Dataset: data (GitHub, Chiba9/Valve). Classes: close, open.

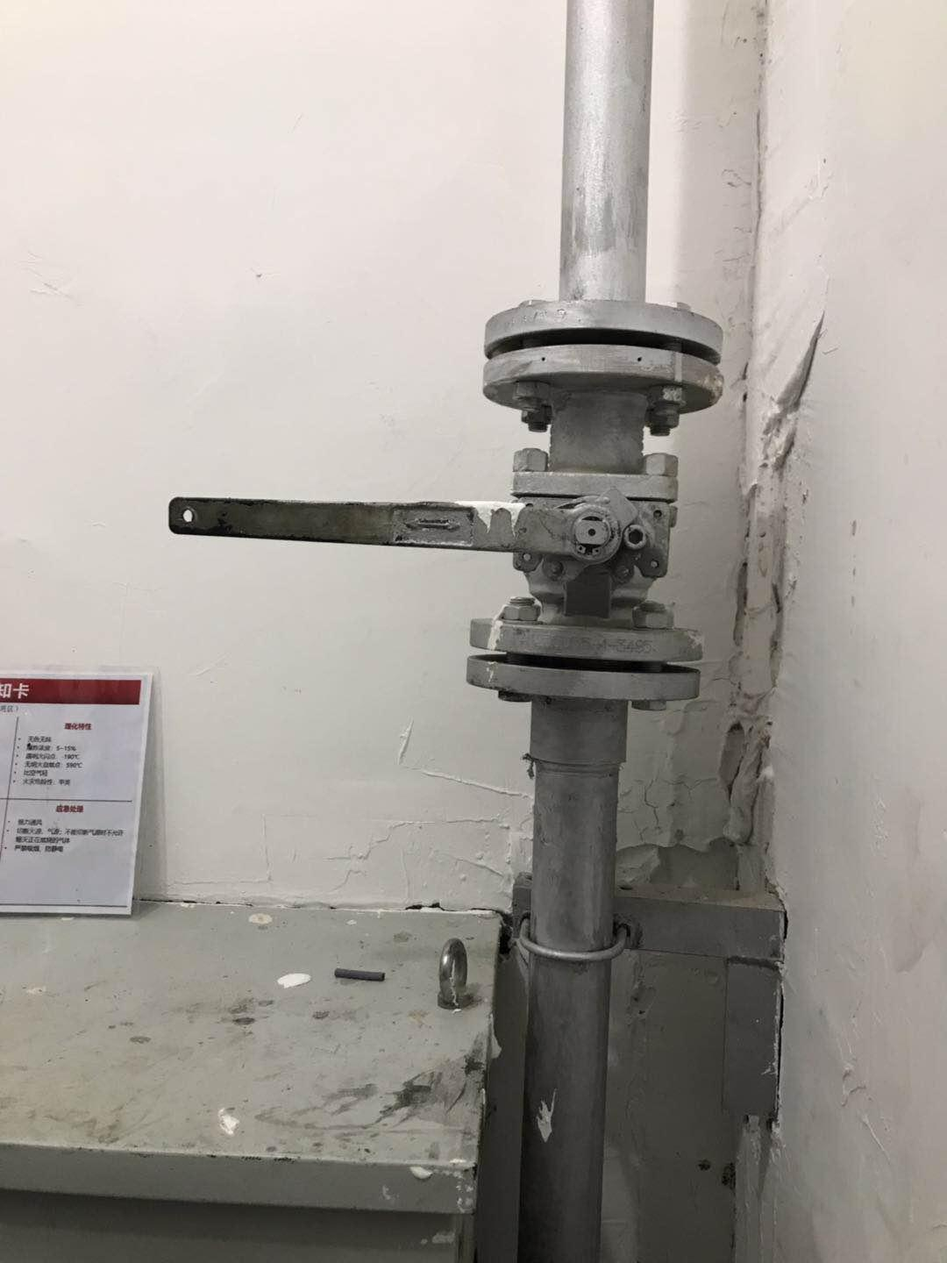
Label: close

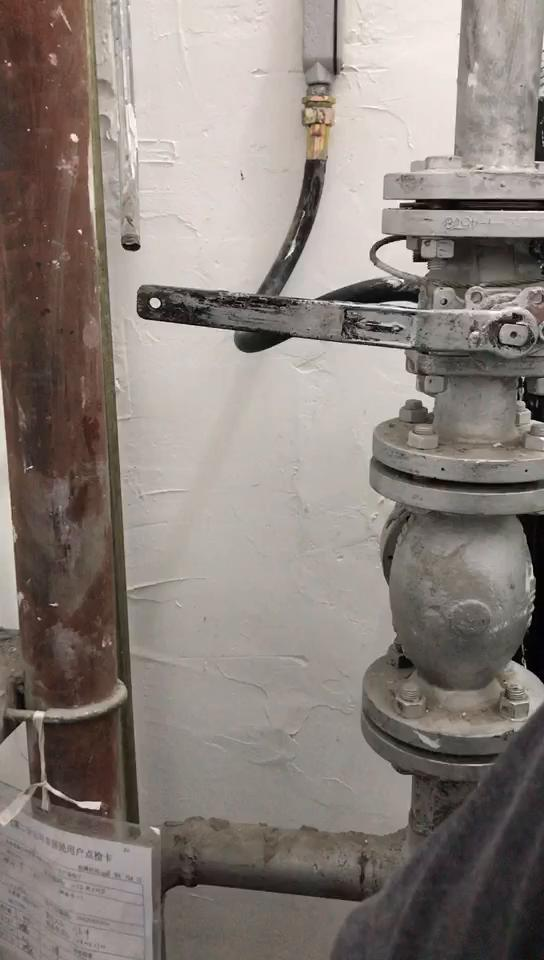
Label: close

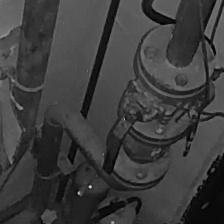
Label: open

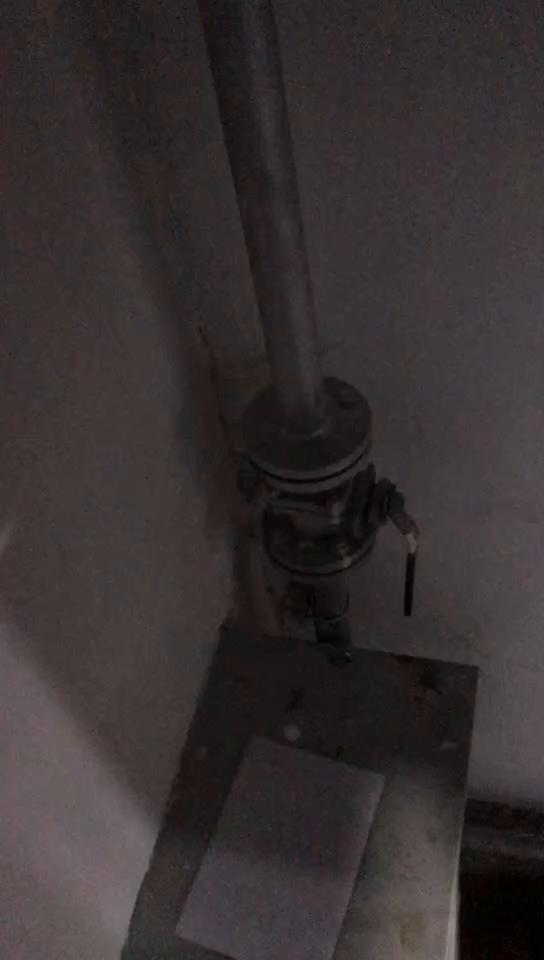
Label: open

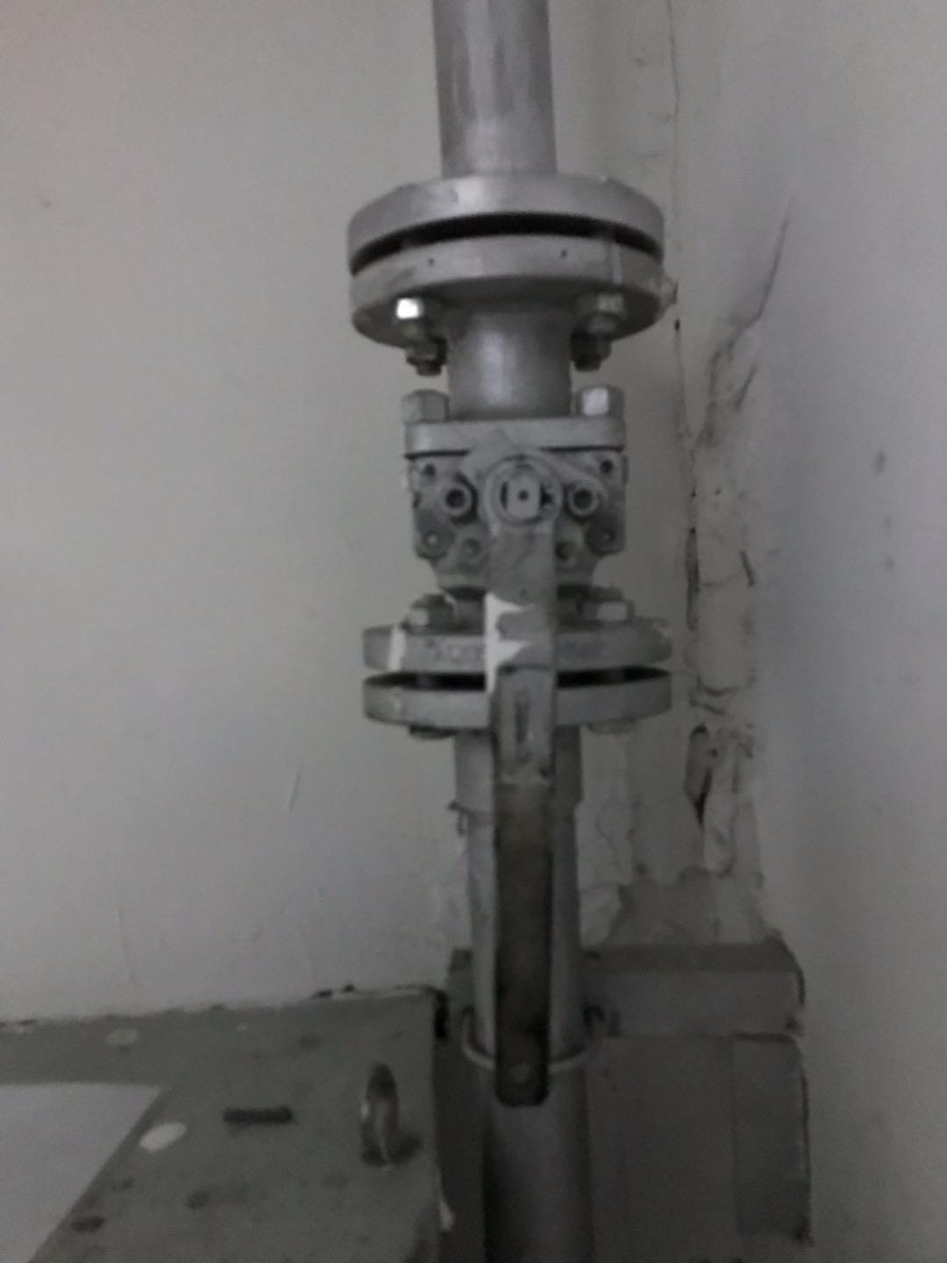
Label: open

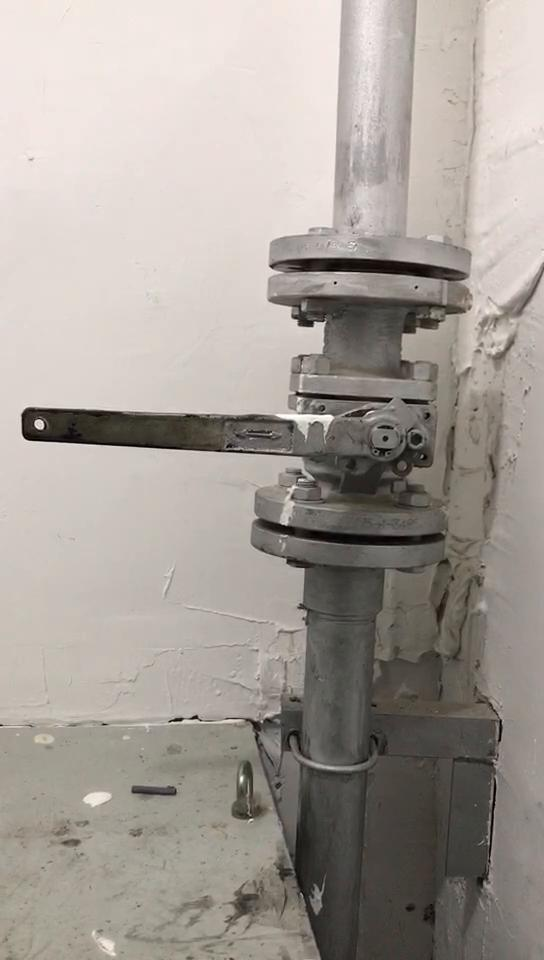
Label: close
